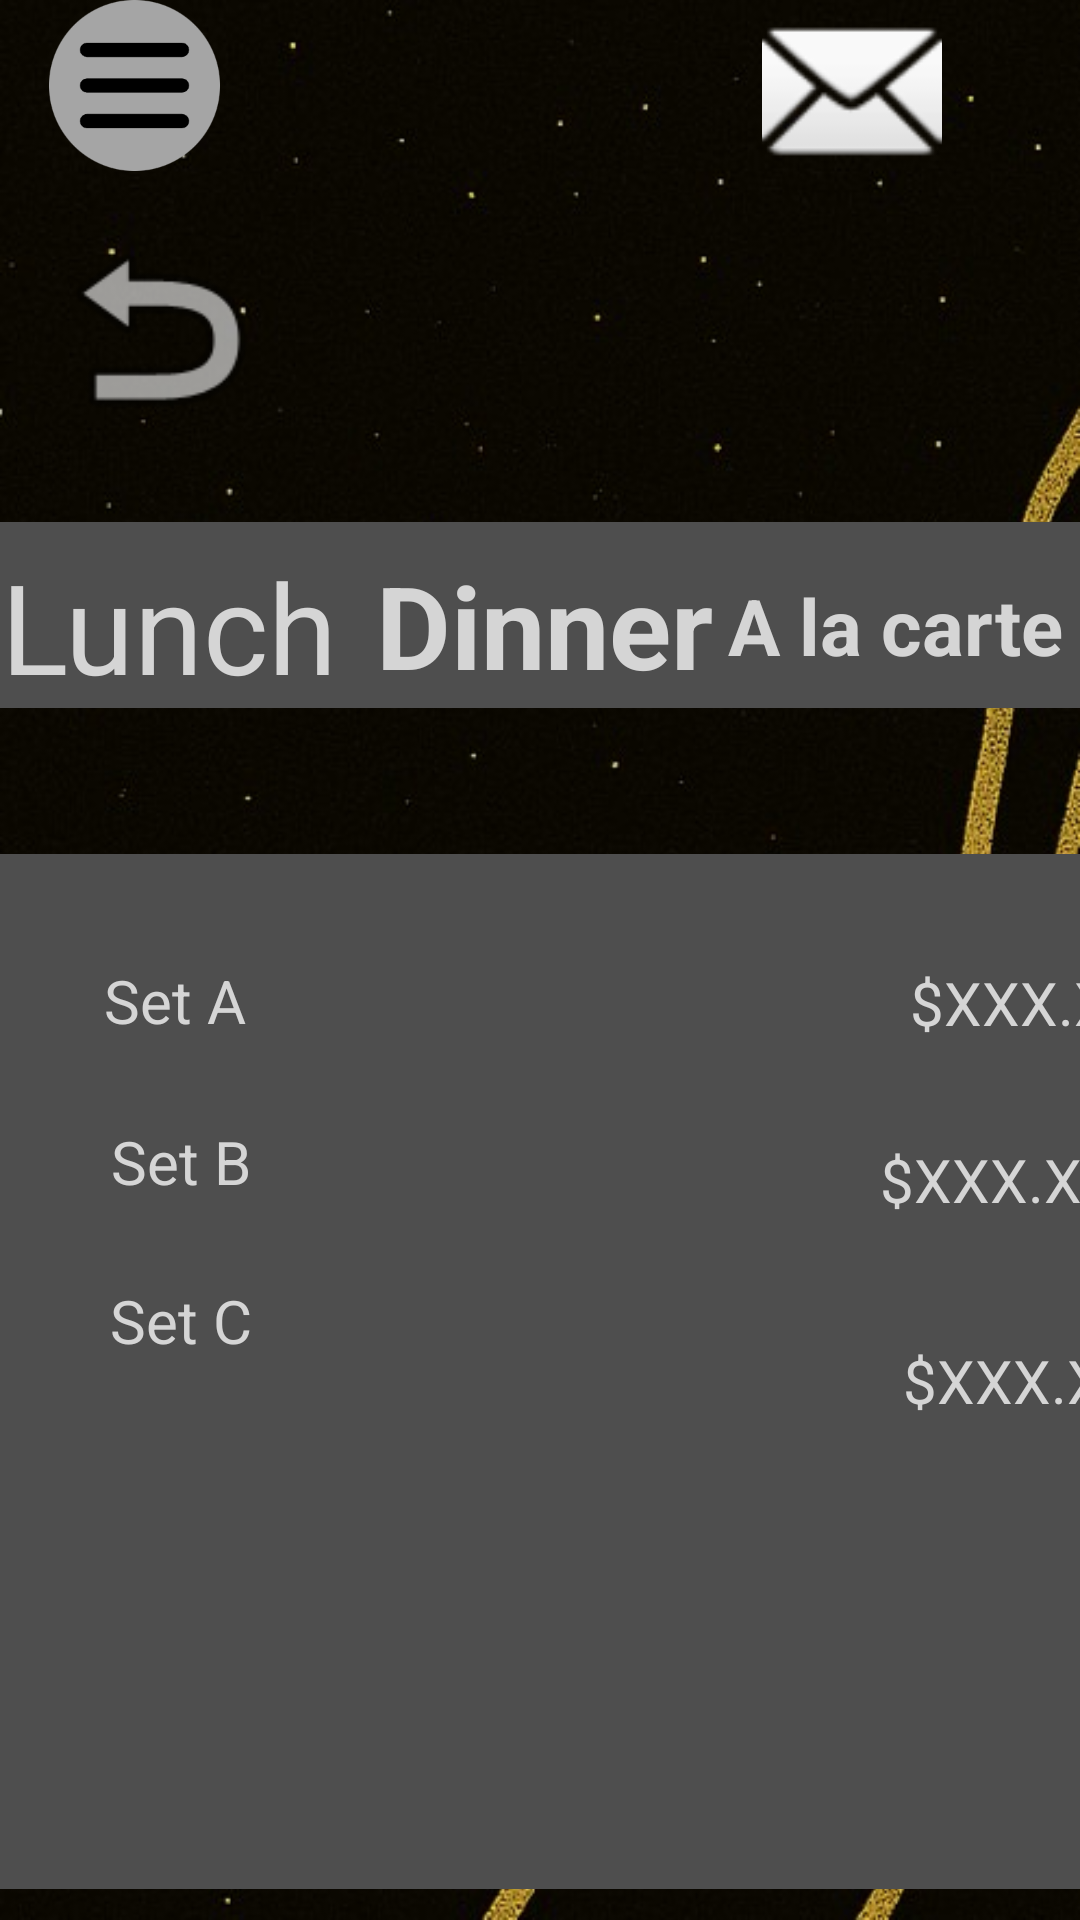

Produce the Android XML layout that renders to this screen, including the resource entries it uses.
<!-- AndroidManifest.xml: application theme Theme.WellE -->
<!-- res/layout/staff_menu.xml -->
<?xml version="1.0" encoding="utf-8"?>
<androidx.constraintlayout.widget.ConstraintLayout xmlns:android="http://schemas.android.com/apk/res/android"
    xmlns:app="http://schemas.android.com/apk/res-auto"
    xmlns:tools="http://schemas.android.com/tools"
    android:id="@+id/main"
    android:layout_width="match_parent"
    android:layout_height="match_parent"
    android:animationCache="true"
    android:background="@drawable/jpeg__5_"
    tools:context=".StaffMenuActivity">


    <Button
        android:id="@+id/btnback"
        android:layout_width="71dp"
        android:layout_height="64dp"
        android:layout_marginTop="12dp"
        android:alpha="0"
        android:text="Button"
        app:layout_constraintEnd_toEndOf="parent"
        app:layout_constraintHorizontal_bias="0.0"
        app:layout_constraintStart_toStartOf="@+id/imageBack"
        app:layout_constraintTop_toTopOf="@+id/imageBack" />

    <ImageView
        android:id="@+id/imageBack"
        android:layout_width="79dp"
        android:layout_height="89dp"
        android:layout_marginTop="8dp"
        app:layout_constraintEnd_toEndOf="parent"
        app:layout_constraintHorizontal_bias="0.048"
        app:layout_constraintStart_toStartOf="parent"
        app:layout_constraintTop_toBottomOf="@+id/imageView12"
        app:srcCompat="@android:drawable/ic_menu_revert" />


    <View
        android:id="@+id/view4"
        android:layout_width="416dp"
        android:layout_height="62dp"
        android:layout_marginTop="20dp"
        android:background="#4E4E4E"
        app:layout_constraintTop_toBottomOf="@+id/imageBack"
        tools:layout_editor_absoluteX="-3dp" />

    <androidx.constraintlayout.widget.Guideline
        android:id="@+id/guideline2"
        android:layout_width="wrap_content"
        android:layout_height="wrap_content" />

    <TextView
        android:id="@+id/textView13"
        android:layout_width="113dp"
        android:layout_height="61dp"
        android:layout_marginTop="4dp"
        android:gravity="center"
        android:text="Lunch"
        android:textColor="#D5D5D5"
        android:textSize="20sp"
        app:autoSizeTextType="uniform"
        app:layout_constraintStart_toStartOf="@+id/view4"
        app:layout_constraintTop_toTopOf="@+id/view4" />



    <View
        android:id="@+id/view6"
        android:layout_width="416dp"
        android:layout_height="345dp"
        android:layout_marginTop="48dp"
        android:background="#4E4E4E"
        app:layout_constraintBottom_toBottomOf="parent"
        app:layout_constraintTop_toBottomOf="@+id/view4"
        app:layout_constraintVertical_bias="0.053"
        tools:layout_editor_absoluteX="6dp" />

    <Button
        android:id="@+id/btnstaffeditmenu"
        android:layout_width="422dp"
        android:layout_height="346dp"
        android:alpha="0"
        android:text="btnstaffeditmenu"
        app:layout_constraintBottom_toBottomOf="@+id/view6"
        app:layout_constraintEnd_toEndOf="parent"
        app:layout_constraintHorizontal_bias="1.0"
        app:layout_constraintStart_toStartOf="parent"
        app:layout_constraintTop_toTopOf="@+id/view6"
        app:layout_constraintVertical_bias="0.0" />

    <TextView
        android:id="@+id/textView16"
        android:layout_width="113dp"
        android:layout_height="61dp"
        android:layout_marginStart="4dp"
        android:layout_marginTop="4dp"
        android:gravity="center"
        android:text="Drink"
        android:textColor="#D5D5D5"
        android:textSize="20sp"
        app:autoSizeTextType="uniform"
        app:layout_constraintStart_toEndOf="@+id/textView43"
        app:layout_constraintTop_toTopOf="@+id/view4" />

    <TextView
        android:id="@+id/textView26"
        android:layout_width="wrap_content"
        android:layout_height="wrap_content"
        android:layout_marginStart="176dp"
        android:layout_marginTop="36dp"
        android:text="$XXX.XX"
        android:textColor="#D5D5D5"
        android:textSize="20sp"
        app:layout_constraintEnd_toEndOf="@+id/view6"
        app:layout_constraintHorizontal_bias="0.244"
        app:layout_constraintStart_toEndOf="@+id/textView21"
        app:layout_constraintTop_toTopOf="@+id/view6" />

    <TextView
        android:id="@+id/textView18"
        android:layout_width="wrap_content"
        android:layout_height="wrap_content"
        android:layout_marginStart="180dp"
        android:layout_marginTop="40dp"
        android:text="$XXX.XX"
        android:textColor="#D5D5D5"
        android:textSize="20sp"
        app:layout_constraintEnd_toEndOf="@+id/view6"
        app:layout_constraintHorizontal_bias="0.0"
        app:layout_constraintStart_toEndOf="@+id/textView19"
        app:layout_constraintTop_toBottomOf="@+id/textView17" />

    <TextView
        android:id="@+id/textView41"
        android:layout_width="113dp"
        android:layout_height="61dp"
        android:layout_marginStart="12dp"
        android:layout_marginTop="4dp"
        android:gravity="center"
        android:text="Dinner"
        android:textColor="#D5D5D5"
        android:textSize="20sp"
        android:textStyle="bold"
        app:autoSizeTextType="uniform"
        app:layout_constraintStart_toEndOf="@+id/textView13"
        app:layout_constraintTop_toTopOf="@+id/view4" />

    <TextView
        android:id="@+id/textView43"
        android:layout_width="113dp"
        android:layout_height="61dp"
        android:layout_marginStart="4dp"
        android:layout_marginTop="4dp"
        android:gravity="center"
        android:text="A la carte"
        android:textColor="#D5D5D5"
        android:textSize="20sp"
        android:textStyle="bold"
        app:autoSizeTextType="uniform"
        app:layout_constraintStart_toEndOf="@+id/textView41"
        app:layout_constraintTop_toTopOf="@+id/view4" />

    <TextView
        android:id="@+id/textView17"
        android:layout_width="wrap_content"
        android:layout_height="wrap_content"
        android:layout_marginStart="176dp"
        android:layout_marginTop="32dp"
        android:text="$XXX.XX"
        android:textColor="#D5D5D5"
        android:textSize="20sp"
        app:layout_constraintEnd_toEndOf="parent"
        app:layout_constraintHorizontal_bias="0.235"
        app:layout_constraintStart_toEndOf="@+id/textView20"
        app:layout_constraintTop_toBottomOf="@+id/textView26" />



    <Button
        android:id="@+id/btnstaffnotice"
        android:layout_width="83dp"
        android:layout_height="59dp"
        android:layout_marginTop="4dp"
        android:alpha="0"
        android:text="btncustomernotice"
        app:layout_constraintEnd_toEndOf="parent"
        app:layout_constraintHorizontal_bias="0.887"
        app:layout_constraintStart_toStartOf="parent"
        app:layout_constraintTop_toTopOf="@+id/imageView" />


    <ImageView
        android:id="@+id/imageView"
        android:layout_width="96dp"
        android:layout_height="60dp"
        android:layout_marginEnd="28dp"
        app:layout_constraintEnd_toEndOf="parent"
        app:srcCompat="@android:drawable/ic_dialog_email"
        tools:layout_editor_absoluteY="-3dp" />

    <ImageView
        android:id="@+id/imageView12"
        android:layout_width="63dp"
        android:layout_height="57dp"
        app:layout_constraintEnd_toEndOf="parent"
        app:layout_constraintHorizontal_bias="0.045"
        app:layout_constraintStart_toStartOf="parent"
        app:srcCompat="@drawable/burger_menu"
        tools:layout_editor_absoluteY="0dp" />

    <Button
        android:id="@+id/btnstaffullmenu"
        android:layout_width="61dp"
        android:layout_height="60dp"
        android:alpha="0"
        android:text="btnstaffullmenu"
        app:layout_constraintEnd_toStartOf="@+id/imageView"
        app:layout_constraintHorizontal_bias="0.059"
        app:layout_constraintStart_toStartOf="parent"
        app:layout_constraintTop_toTopOf="@+id/guideline" />

    <TextView
        android:id="@+id/textView56"
        android:layout_width="30dp"
        android:layout_height="52dp"
        android:layout_marginStart="372dp"
        android:layout_marginBottom="1dp"
        android:text="+"
        android:textSize="48sp"
        app:layout_constraintBottom_toTopOf="@+id/view4"
        app:layout_constraintStart_toStartOf="parent"
        app:layout_constraintTop_toBottomOf="@+id/btnback"
        app:layout_constraintVertical_bias="0.95" />

    <TextView
        android:id="@+id/textView21"
        android:layout_width="117dp"
        android:layout_height="34dp"
        android:layout_marginTop="32dp"
        android:gravity="center"
        android:text="Set A"
        android:textColor="#D5D5D5"
        android:textSize="20sp"
        app:layout_constraintStart_toStartOf="parent"
        app:layout_constraintTop_toTopOf="@+id/view6" />

    <TextView
        android:id="@+id/textView20"
        android:layout_width="121dp"
        android:layout_height="33dp"
        android:layout_marginTop="20dp"
        android:gravity="center"
        android:text="Set B"
        android:textColor="#D5D5D5"
        android:textSize="20sp"
        app:layout_constraintStart_toStartOf="parent"
        app:layout_constraintTop_toBottomOf="@+id/textView21" />

    <TextView
        android:id="@+id/textView19"
        android:layout_width="121dp"
        android:layout_height="33dp"
        android:layout_marginTop="20dp"
        android:gravity="center"
        android:text="Set C"
        android:textColor="#D5D5D5"
        android:textSize="20sp"
        app:layout_constraintStart_toStartOf="@+id/view6"
        app:layout_constraintTop_toBottomOf="@+id/textView20" />

    <Button
        android:id="@+id/btnstaffadd"
        android:layout_width="50dp"
        android:layout_height="64dp"
        android:layout_marginStart="364dp"
        android:text="btnstaffadd"
        android:alpha="0"
        app:layout_constraintBottom_toTopOf="@+id/view4"
        app:layout_constraintStart_toStartOf="parent" />


</androidx.constraintlayout.widget.ConstraintLayout>
<!-- resources referenced by this layout -->
<resources>
  <!-- drawable burger_menu: png bitmap (drawable, 8559 bytes) -->
  <!-- drawable jpeg__5_: jpg bitmap (drawable, 57106 bytes) -->
  <style name="Theme.WellE" parent="Base.Theme.WellE" />
  <style name="Base.Theme.WellE" parent="Theme.Material3.DayNight.NoActionBar">
          
          
      </style>
</resources>
